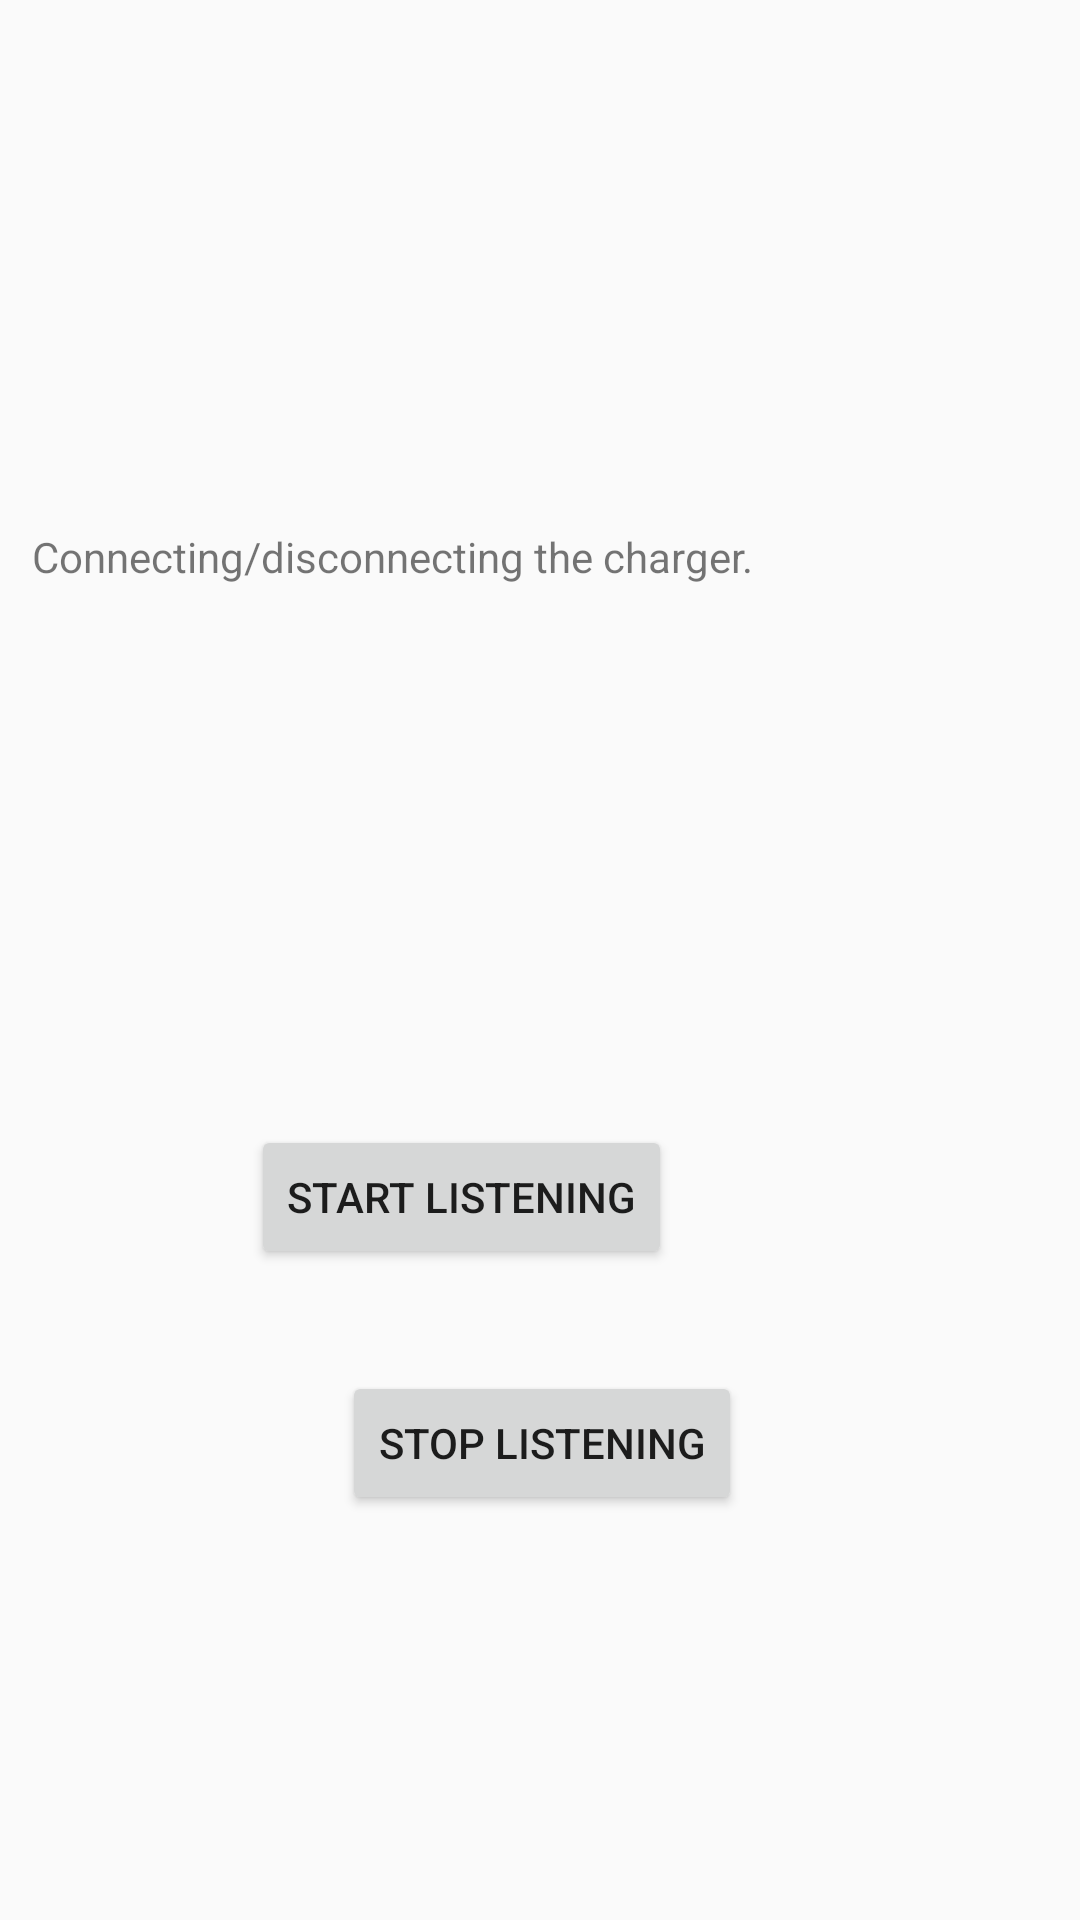

Here is an Android app screen rendered from its layout file. Give the layout XML and the strings, colors and styles it references.
<!-- AndroidManifest.xml: application theme Theme.AppCompat.DayNight.DarkActionBar -->
<!-- res/layout/activity_charger_info.xml -->
<?xml version="1.0" encoding="utf-8"?>
<androidx.constraintlayout.widget.ConstraintLayout xmlns:android="http://schemas.android.com/apk/res/android"
    xmlns:app="http://schemas.android.com/apk/res-auto"
    xmlns:tools="http://schemas.android.com/tools"
    android:id="@+id/main"
    android:layout_width="match_parent"
    android:layout_height="match_parent"
    tools:context=".ChargerInfoActivity">

    <Button
        android:id="@+id/button"
        android:layout_width="wrap_content"
        android:layout_height="wrap_content"
        android:layout_marginStart="140dp"
        android:layout_marginTop="34dp"
        android:layout_marginEnd="139dp"
        android:onClick="onStopListening"
        android:text="Stop Listening"
        app:layout_constraintEnd_toEndOf="parent"
        app:layout_constraintStart_toStartOf="parent"
        app:layout_constraintTop_toBottomOf="@+id/button2" />

    <Button
        android:id="@+id/button2"
        android:layout_width="wrap_content"
        android:layout_height="wrap_content"
        android:layout_marginStart="135dp"
        android:layout_marginTop="100dp"
        android:layout_marginEnd="136dp"
        android:onClick="onStartListening"
        android:text="Start Listening"
        app:layout_constraintEnd_toEndOf="parent"
        app:layout_constraintHorizontal_bias="1.0"
        app:layout_constraintStart_toStartOf="parent"
        app:layout_constraintTop_toBottomOf="@+id/textView4" />

    <TextView
        android:id="@+id/textView4"
        android:layout_width="339dp"
        android:layout_height="99dp"
        android:layout_marginStart="33dp"
        android:layout_marginTop="176dp"
        android:layout_marginEnd="33dp"
        android:text="Connecting/disconnecting the charger."
        app:layout_constraintEnd_toEndOf="parent"
        app:layout_constraintStart_toStartOf="parent"
        app:layout_constraintTop_toTopOf="parent" />
</androidx.constraintlayout.widget.ConstraintLayout>
<!-- resources referenced by this layout -->
<resources>

</resources>
